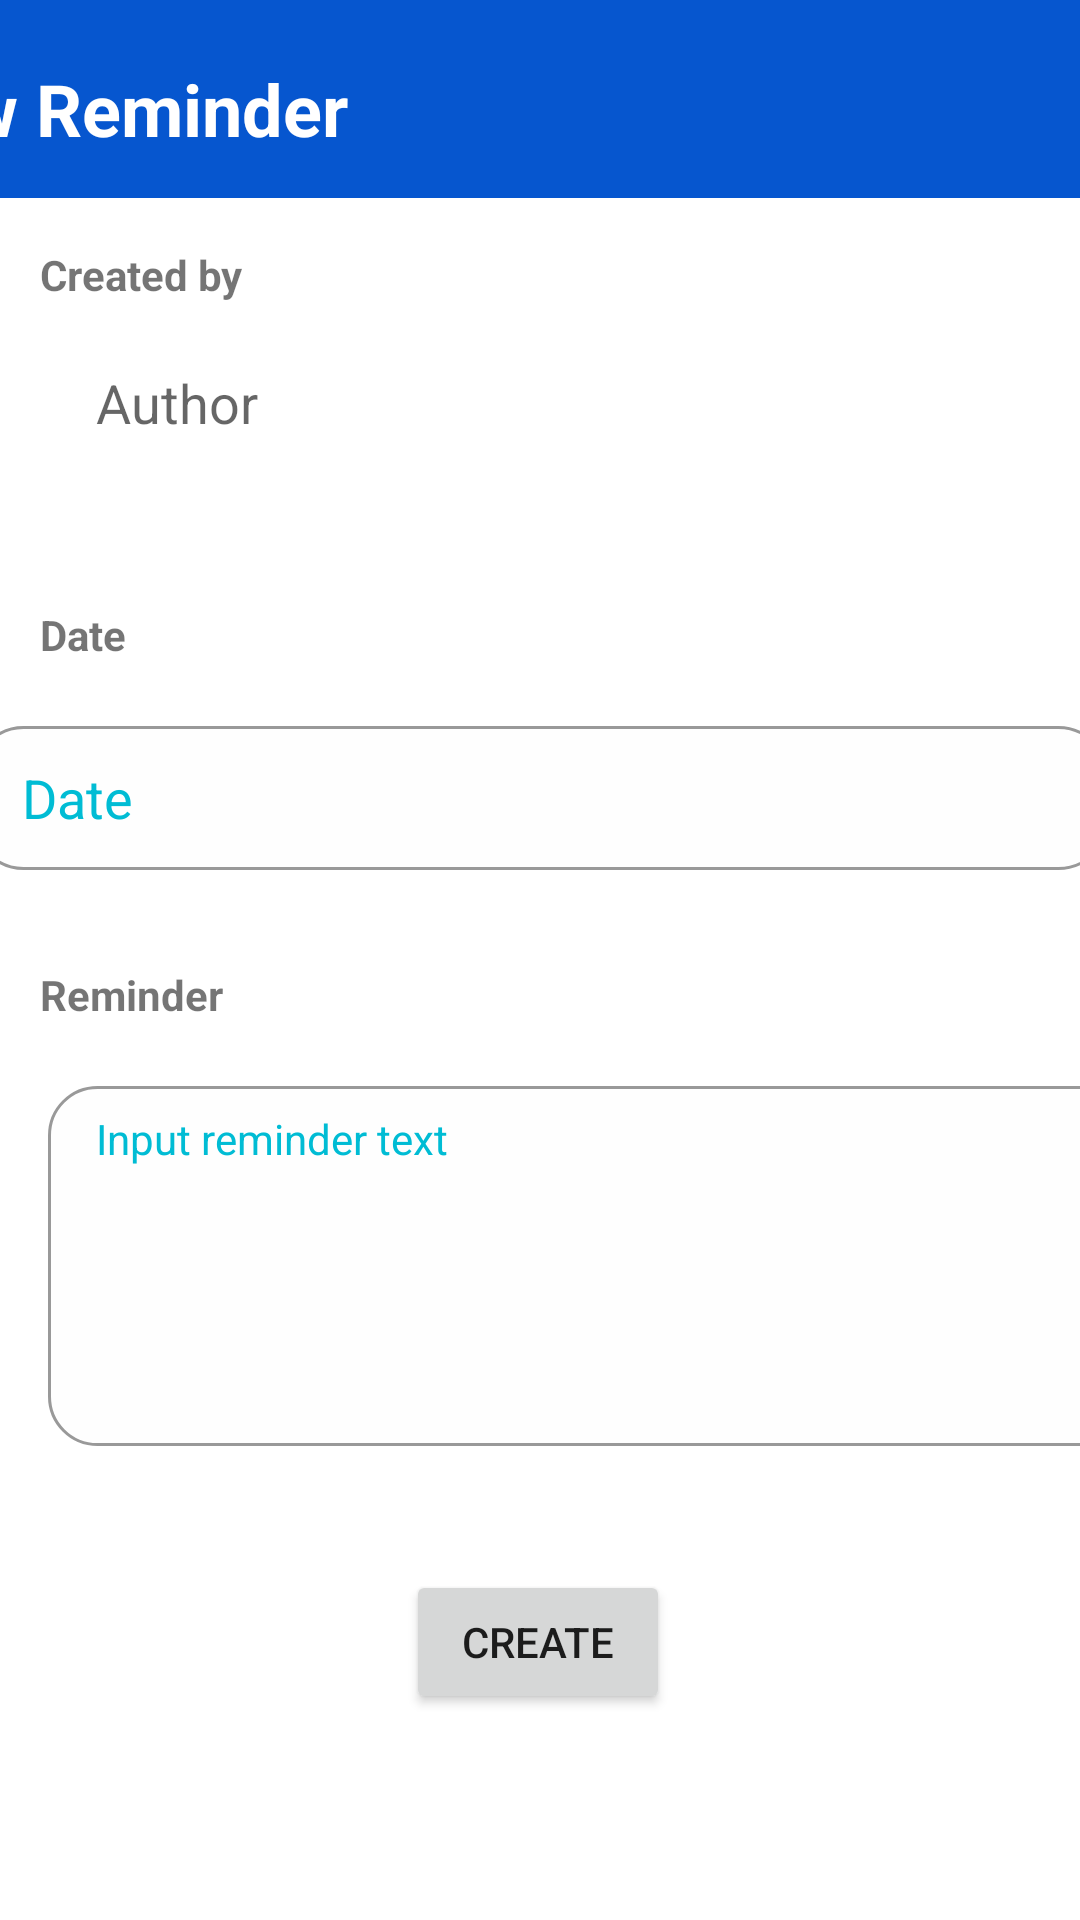

Write the Android layout XML for this screen, with the resource values it uses.
<!-- AndroidManifest.xml: application theme Theme.AssistedReminder -->
<!-- res/layout/activity_reminder_acitivity.xml -->
<?xml version="1.0" encoding="utf-8"?>
<androidx.constraintlayout.widget.ConstraintLayout xmlns:android="http://schemas.android.com/apk/res/android"
    xmlns:app="http://schemas.android.com/apk/res-auto"
    xmlns:tools="http://schemas.android.com/tools"
    android:layout_width="match_parent"
    android:layout_height="match_parent"
    tools:context=".ReminderActivity">

    <EditText
        android:id="@+id/inpReminderDate"
        android:layout_width="378dp"
        android:layout_height="48dp"
        android:layout_marginTop="16dp"
        android:background="@drawable/textbox_shape"
        android:hint="@string/date"
        android:importantForAutofill="no"
        android:paddingStart="16dp"
        android:paddingEnd="16dp"
        android:textColor="#3F51B5"
        android:textColorHint="#00BCD4"
        app:layout_constraintBottom_toBottomOf="parent"
        app:layout_constraintEnd_toEndOf="parent"
        app:layout_constraintHorizontal_bias="0.515"
        app:layout_constraintStart_toStartOf="parent"
        app:layout_constraintTop_toBottomOf="@+id/textView4"
        app:layout_constraintVertical_bias="0.0" />

    <EditText
        android:id="@+id/inpReminderDate2"
        android:layout_width="378dp"
        android:layout_height="120dp"
        android:layout_marginStart="16dp"
        android:layout_marginTop="16dp"
        android:layout_marginEnd="16dp"
        android:layout_marginBottom="32dp"
        android:background="@drawable/textbox_shape"
        android:fadeScrollbars="false"
        android:gravity="top"
        android:hint="Input reminder text"
        android:importantForAutofill="no"
        android:inputType="textLongMessage|textMultiLine|textAutoComplete"
        android:isScrollContainer="false"
        android:overScrollMode="always"
        android:paddingTop="8dp"
        android:paddingStart="16dp"
        android:paddingEnd="16dp"
        android:scrollbarSize="16dp"
        android:scrollbarStyle="insideOverlay"
        android:scrollbarThumbVertical="?android:attr/fastScrollPreviewBackgroundLeft"
        android:scrollbarTrackVertical="?android:attr/fastScrollThumbDrawable"
        android:scrollbars="vertical"
        android:textColor="#3F51B5"
        android:textColorHint="#00BCD4"
        android:textIsSelectable="true"
        android:textSize="14sp"
        android:verticalScrollbarPosition="defaultPosition"
        app:layout_constraintBottom_toBottomOf="parent"
        app:layout_constraintEnd_toEndOf="parent"
        app:layout_constraintHorizontal_bias="0.0"
        app:layout_constraintStart_toStartOf="parent"
        app:layout_constraintTop_toBottomOf="@+id/textView5"
        app:layout_constraintVertical_bias="0.0" />

    <TextView
        android:id="@+id/textView4"
        android:layout_width="100dp"
        android:layout_height="24dp"
        android:layout_marginTop="32dp"
        android:text="@string/date"
        android:textSize="14sp"
        android:textStyle="bold"
        app:layout_constraintBottom_toBottomOf="parent"
        app:layout_constraintEnd_toEndOf="parent"
        app:layout_constraintHorizontal_bias="0.051"
        app:layout_constraintStart_toStartOf="parent"
        app:layout_constraintTop_toBottomOf="@+id/reminderAuthor"
        app:layout_constraintVertical_bias="0.0" />

    <TextView
        android:id="@+id/textView5"
        android:layout_width="100dp"
        android:layout_height="24dp"
        android:layout_marginTop="32dp"
        android:text="@string/reminder"
        android:textSize="14sp"
        android:textStyle="bold"
        app:layout_constraintBottom_toBottomOf="parent"
        app:layout_constraintEnd_toEndOf="parent"
        app:layout_constraintHorizontal_bias="0.051"
        app:layout_constraintStart_toStartOf="parent"
        app:layout_constraintTop_toBottomOf="@+id/inpReminderDate"
        app:layout_constraintVertical_bias="0.0" />

    <TextView
        android:id="@+id/textView"
        android:layout_width="100dp"
        android:layout_height="24dp"
        android:layout_marginTop="16dp"
        android:text="@string/created_by"
        android:textSize="14sp"
        android:textStyle="bold"
        app:layout_constraintBottom_toBottomOf="parent"
        app:layout_constraintEnd_toEndOf="parent"
        app:layout_constraintHorizontal_bias="0.051"
        app:layout_constraintStart_toStartOf="parent"
        app:layout_constraintTop_toBottomOf="@+id/txtNeeReminderHeader"
        app:layout_constraintVertical_bias="0.0" />

    <TextView
        android:id="@+id/txtNeeReminderHeader"
        android:layout_width="412dp"
        android:layout_height="66dp"
        android:background="#0656CF"
        android:paddingLeft="10dp"
        android:paddingTop="20dp"
        android:paddingRight="10dp"
        android:text="@string/new_reminder"
        android:textAlignment="viewStart"
        android:textColor="#FFFFFF"
        android:textSize="24sp"
        android:textStyle="bold"
        app:layout_constraintBottom_toBottomOf="parent"
        app:layout_constraintEnd_toEndOf="parent"
        app:layout_constraintHorizontal_bias="1.0"
        app:layout_constraintStart_toStartOf="parent"
        app:layout_constraintTop_toTopOf="parent"
        app:layout_constraintVertical_bias="0.0" />

    <TextView
        android:id="@+id/reminderAuthor"
        android:layout_width="263dp"
        android:layout_height="48dp"
        android:layout_marginStart="16dp"
        android:layout_marginTop="16dp"
        android:hint="@string/author"
        android:paddingStart="16dp"
        android:paddingEnd="16dp"
        android:textColor="@color/teal_200"
        android:textSize="18sp"
        app:layout_constraintBottom_toBottomOf="parent"
        app:layout_constraintEnd_toEndOf="parent"
        app:layout_constraintHorizontal_bias="0.0"
        app:layout_constraintStart_toStartOf="parent"
        app:layout_constraintTop_toBottomOf="@+id/textView"
        app:layout_constraintVertical_bias="0.0" />

    <Button
        android:id="@+id/button"
        android:layout_width="wrap_content"
        android:layout_height="wrap_content"
        android:text="@string/create"
        app:layout_constraintBottom_toBottomOf="parent"
        app:layout_constraintEnd_toEndOf="parent"
        app:layout_constraintHorizontal_bias="0.498"
        app:layout_constraintStart_toStartOf="parent"
        app:layout_constraintTop_toBottomOf="@+id/inpReminderDate2"
        app:layout_constraintVertical_bias="0.376" />

</androidx.constraintlayout.widget.ConstraintLayout>
<!-- resources referenced by this layout -->
<resources>
  <!-- drawable textbox_shape (drawable-v24) -->
  <?xml version="1.0" encoding="utf-8"?>
  <shape xmlns:android="http://schemas.android.com/apk/res/android" android:shape="rectangle">
      <corners
          android:topLeftRadius="16dp"
          android:topRightRadius="16dp"
          android:bottomRightRadius="16dp"
          android:bottomLeftRadius="16dp">
      </corners>
      <stroke
          android:width="1dp"
          android:color="#999999">
      </stroke>
      <solid
          android:color="#fefefe">
      </solid>
  </shape>
  <string name="author">Author</string>
  <string name="create">Create</string>
  <string name="created_by">Created by</string>
  <string name="date">Date</string>
  <string name="new_reminder">New Reminder</string>
  <string name="reminder">Reminder</string>
  <style name="Theme.AssistedReminder" parent="Theme.MaterialComponents.DayNight.DarkActionBar">
          
          <item name="colorPrimary">@color/purple_500</item>
          <item name="colorPrimaryVariant">@color/purple_700</item>
          <item name="colorOnPrimary">@color/white</item>
          
          <item name="colorSecondary">@color/teal_200</item>
          <item name="colorSecondaryVariant">@color/teal_700</item>
          <item name="colorOnSecondary">@color/black</item>
          
          <item name="android:statusBarColor" tools:targetApi="l">?attr/colorPrimaryVariant</item>
          
      </style>
  <!-- not gathered from this repository: default colours our renderer supplied (Android Studio template values) -->
  <color name="purple_500">#FF6200EE</color>
  <color name="purple_700">#FF3700B3</color>
  <color name="teal_200">#FF03DAC5</color>
  <color name="teal_700">#FF018786</color>
  <color name="black">#FF000000</color>
  <color name="white">#FFFFFFFF</color>
</resources>
